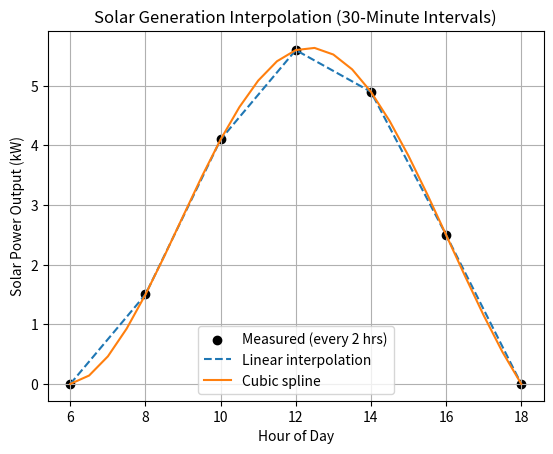

Recreate this plot in Python.
import os
import numpy as np
from scipy.interpolate import interp1d, CubicSpline
import matplotlib.pyplot as plt

# Bi-hourly solar panel power readings (in kW) from 6:00 AM to 6:00 PM
hours = np.array([6, 8, 10, 12, 14, 16, 18], dtype=float)
power_kw = np.array([0.0, 1.5, 4.1, 5.6, 4.9, 2.5, 0.0])

linear_model = interp1d(hours, power_kw, kind="linear")
cubic_model = CubicSpline(hours, power_kw)

half_hour_grid = np.arange(6, 18.5, 0.5)
linear_kw = linear_model(half_hour_grid)
cubic_kw = cubic_model(half_hour_grid)

print(f"11:00 AM Estimate -> Linear: {float(linear_model(11.0)):.2f} kW | Cubic: {float(cubic_model(11.0)):.2f} kW")
print(f"1:00 PM Estimate  -> Linear: {float(linear_model(13.0)):.2f} kW | Cubic: {float(cubic_model(13.0)):.2f} kW")

os.makedirs("figures", exist_ok=True)
plt.figure()
plt.scatter(hours, power_kw, color="black", label="Measured (every 2 hrs)")
plt.plot(half_hour_grid, linear_kw, linestyle="--", label="Linear interpolation")
plt.plot(half_hour_grid, cubic_kw, label="Cubic spline")
plt.xlabel("Hour of Day")
plt.ylabel("Solar Power Output (kW)")
plt.title("Solar Generation Interpolation (30-Minute Intervals)")
plt.legend()
plt.grid(True)
plt.savefig("figures/Task_13_solar_interpolation.png", dpi=150, bbox_inches="tight")
plt.show()
